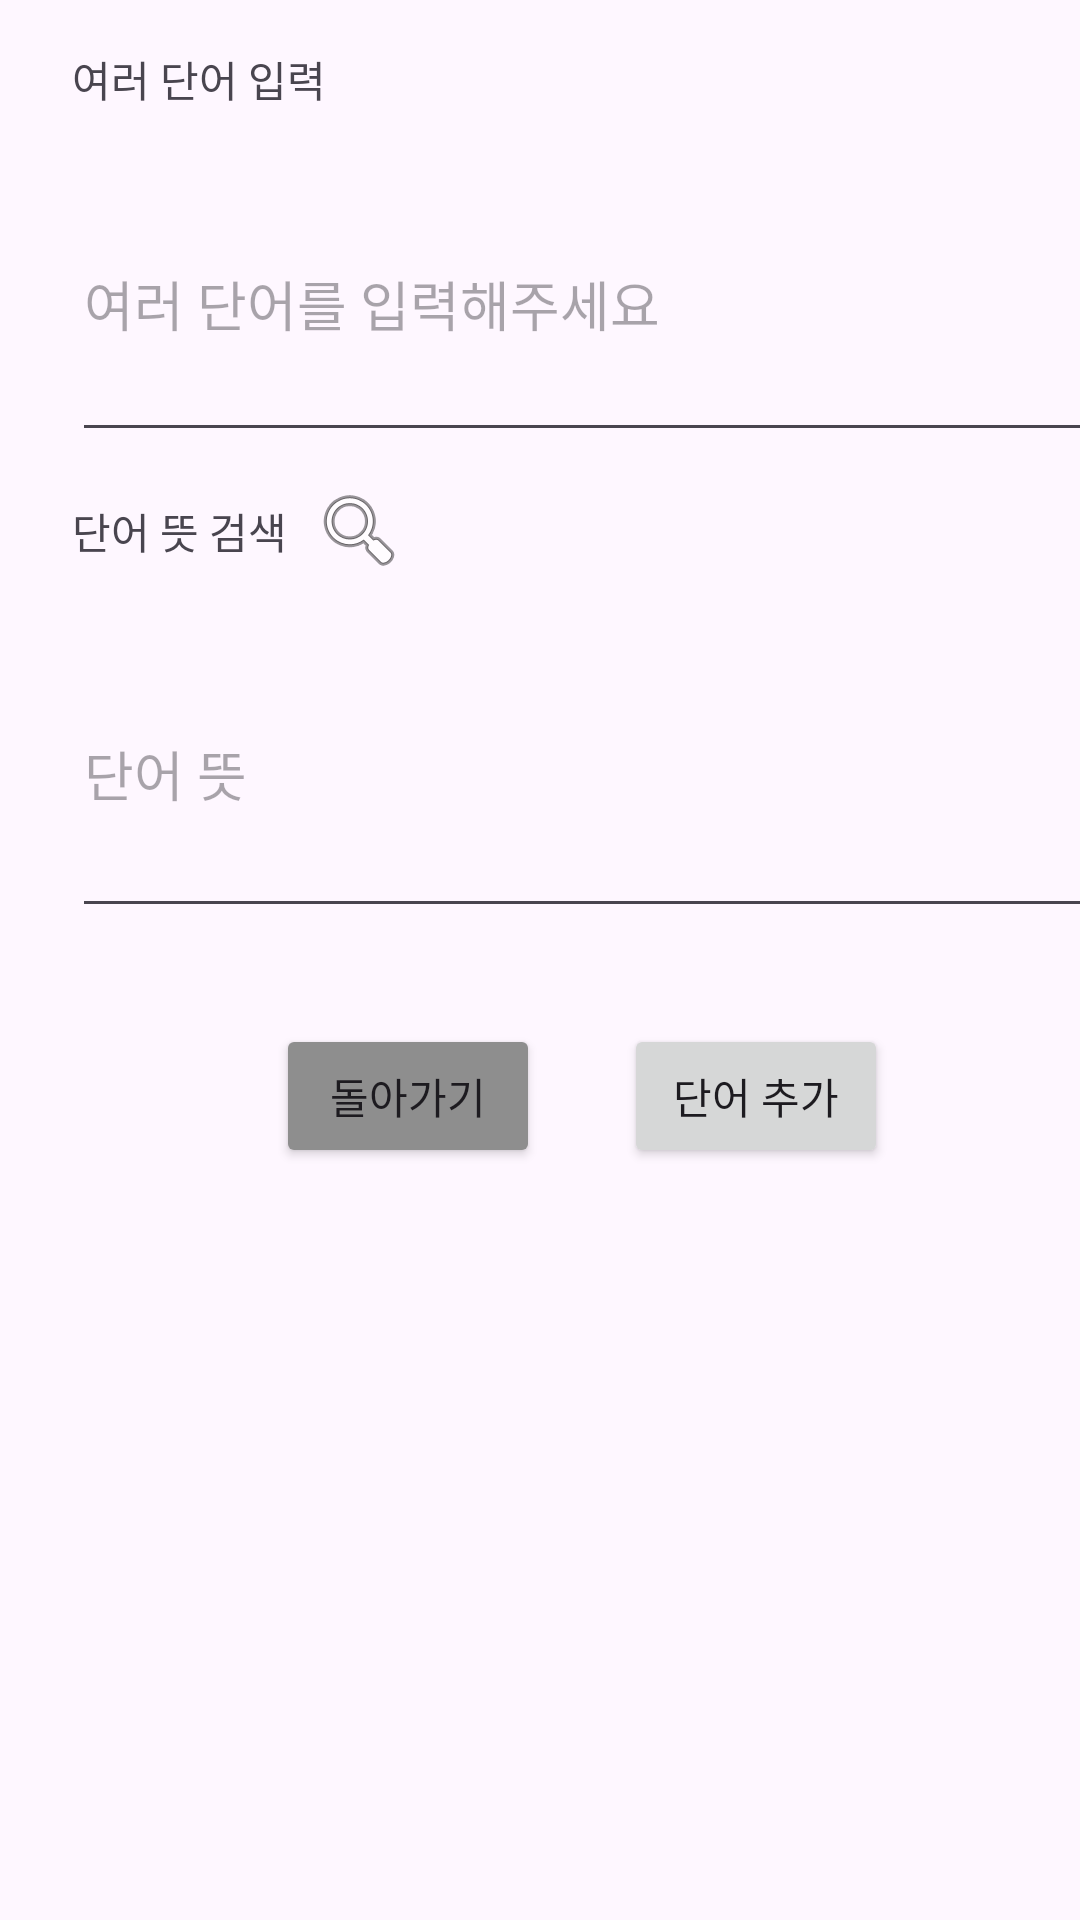

The Android layout XML behind this screen, and the referenced resources:
<!-- AndroidManifest.xml: application theme Theme.Toggleworld -->
<!-- res/layout/frag1_auto_add.xml -->
<?xml version="1.0" encoding="utf-8"?>
<androidx.constraintlayout.widget.ConstraintLayout xmlns:android="http://schemas.android.com/apk/res/android"
    xmlns:app="http://schemas.android.com/apk/res-auto"
    xmlns:tools="http://schemas.android.com/tools"
    android:layout_width="match_parent"
    android:layout_height="match_parent">

    <TextView
        android:id="@+id/textView"
        android:layout_width="wrap_content"
        android:layout_height="wrap_content"
        android:layout_marginStart="24dp"
        android:layout_marginTop="16dp"
        android:text="여러 단어 입력"
        app:layout_constraintStart_toStartOf="parent"
        app:layout_constraintTop_toTopOf="parent" />

    <EditText
        android:id="@+id/text_word_spelling_input"
        android:layout_width="360dp"
        android:layout_height="102dp"
        android:layout_marginStart="24dp"
        android:layout_marginTop="12dp"
        android:ems="10"
        android:hint="여러 단어를 입력해주세요"
        android:inputType="text"
        app:layout_constraintStart_toStartOf="parent"
        app:layout_constraintTop_toBottomOf="@+id/textView" />

    <TextView
        android:id="@+id/textView2"
        android:layout_width="wrap_content"
        android:layout_height="wrap_content"
        android:layout_marginStart="24dp"
        android:layout_marginTop="16dp"
        android:text="단어 뜻 검색"
        app:layout_constraintStart_toStartOf="parent"
        app:layout_constraintTop_toBottomOf="@+id/text_word_spelling_input" />

    <EditText
        android:id="@+id/text_word_mean_input"
        android:layout_width="359dp"
        android:layout_height="106dp"
        android:layout_marginStart="24dp"
        android:layout_marginTop="16dp"
        android:ems="10"
        android:hint="단어 뜻"
        android:inputType="text"
        app:layout_constraintStart_toStartOf="parent"
        app:layout_constraintTop_toBottomOf="@+id/textView2" />

    <ImageView
        android:id="@+id/img_Search"
        android:layout_width="wrap_content"
        android:layout_height="wrap_content"
        android:layout_marginStart="8dp"
        android:layout_marginTop="10dp"
        app:layout_constraintStart_toEndOf="@+id/textView2"
        app:layout_constraintTop_toBottomOf="@+id/text_word_spelling_input"
        app:srcCompat="@android:drawable/ic_menu_search" />

    <Button
        android:id="@+id/btn_auto_return"
        android:layout_width="wrap_content"
        android:layout_height="wrap_content"
        android:layout_marginStart="92dp"
        android:layout_marginTop="32dp"
        android:backgroundTint="#8E8E8E"
        android:text="돌아가기"
        app:layout_constraintStart_toStartOf="parent"
        app:layout_constraintTop_toBottomOf="@+id/text_word_mean_input" />

    <Button
        android:id="@+id/btn_auto_add"
        android:layout_width="wrap_content"
        android:layout_height="wrap_content"
        android:layout_marginStart="28dp"
        android:layout_marginTop="32dp"
        android:text="단어 추가"
        app:layout_constraintStart_toEndOf="@+id/btn_auto_return"
        app:layout_constraintTop_toBottomOf="@+id/text_word_mean_input" />

</androidx.constraintlayout.widget.ConstraintLayout>
<!-- resources referenced by this layout -->
<resources>
  <style name="Theme.Toggleworld" parent="Base.Theme.Toggleworld" />
  <style name="Base.Theme.Toggleworld" parent="Theme.Material3.DayNight.NoActionBar">
          
          
      </style>
</resources>
